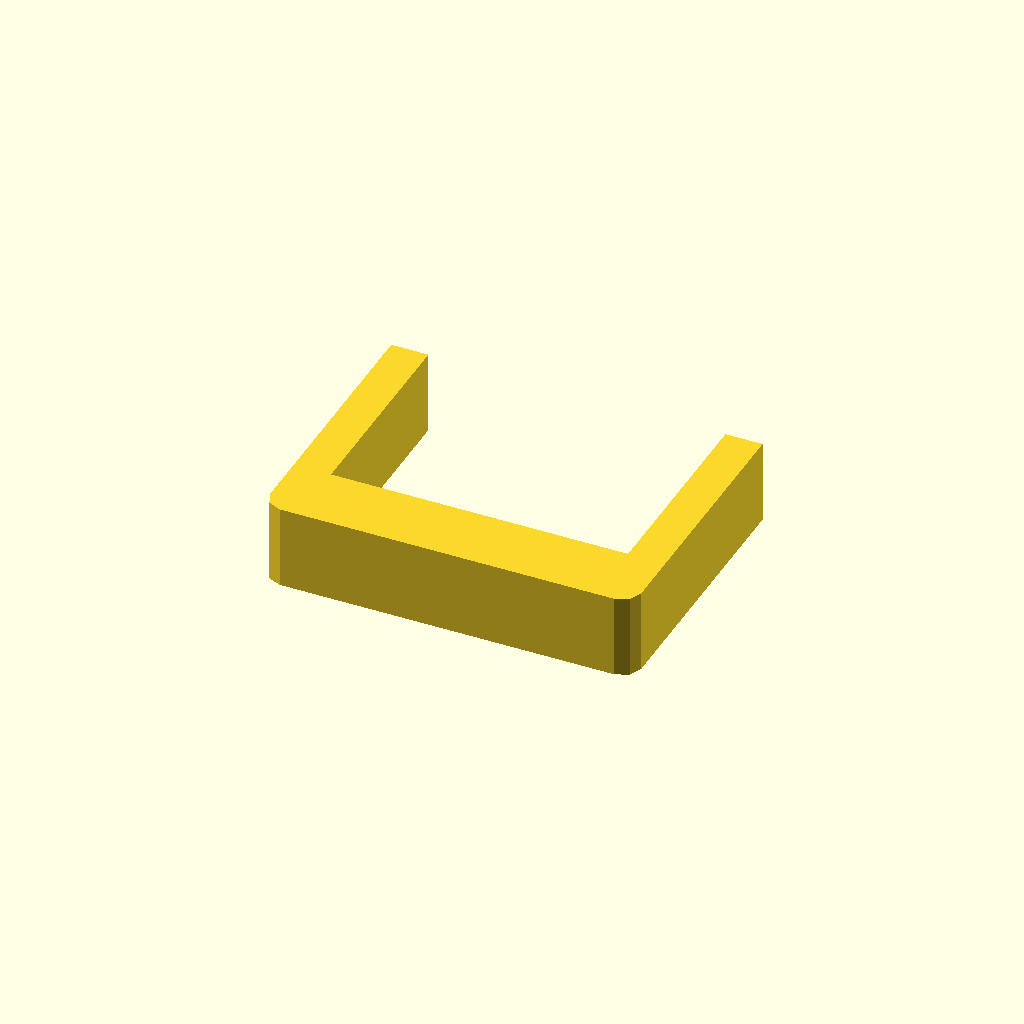
Cell 1 — every parameter at its default value.
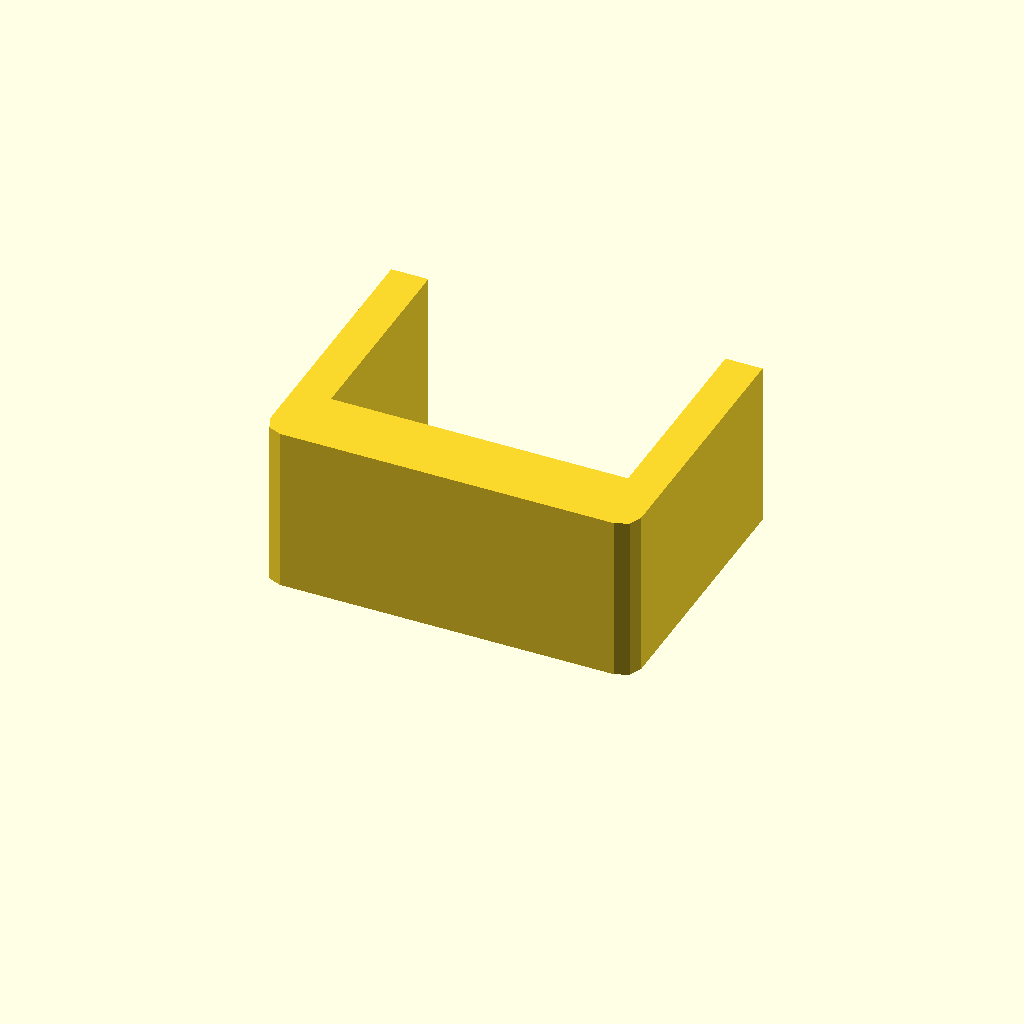
Cell 2: profile_height = 36 (everything else at default).
One fixed orthographic camera (rotation 55°, 0°, 25°; colour scheme Cornfield) for every cell.
The OpenSCAD source (optional_data/data/sketch1/sinkframes/part_0056.scad):
$fn = 32;

// ----------------------------------------------------------------------
// Heat sink frame: 80 x 60 mm frame, 8 mm walls
// ----------------------------------------------------------------------

// --- parameters (mm) ---
profile_height = 18;      // extrusion height
profile_points = 12;      // points of the closed outline

profile = [[0, 4], [1.172, 1.172], [4, 0], [76, 0], [78.828, 1.172], [80, 4], [80, 60], [72, 60], [72, 15], [8, 15], [8, 60], [0, 60]];  // single closed polygon, 12 points, counter clockwise

// --- the one profile operation ---
linear_extrude(height = profile_height) polygon(points = profile);
Parameter table extracted from the source (name, type, default, range or options):
profile_height: number, default 18
profile_points: number, default 12
